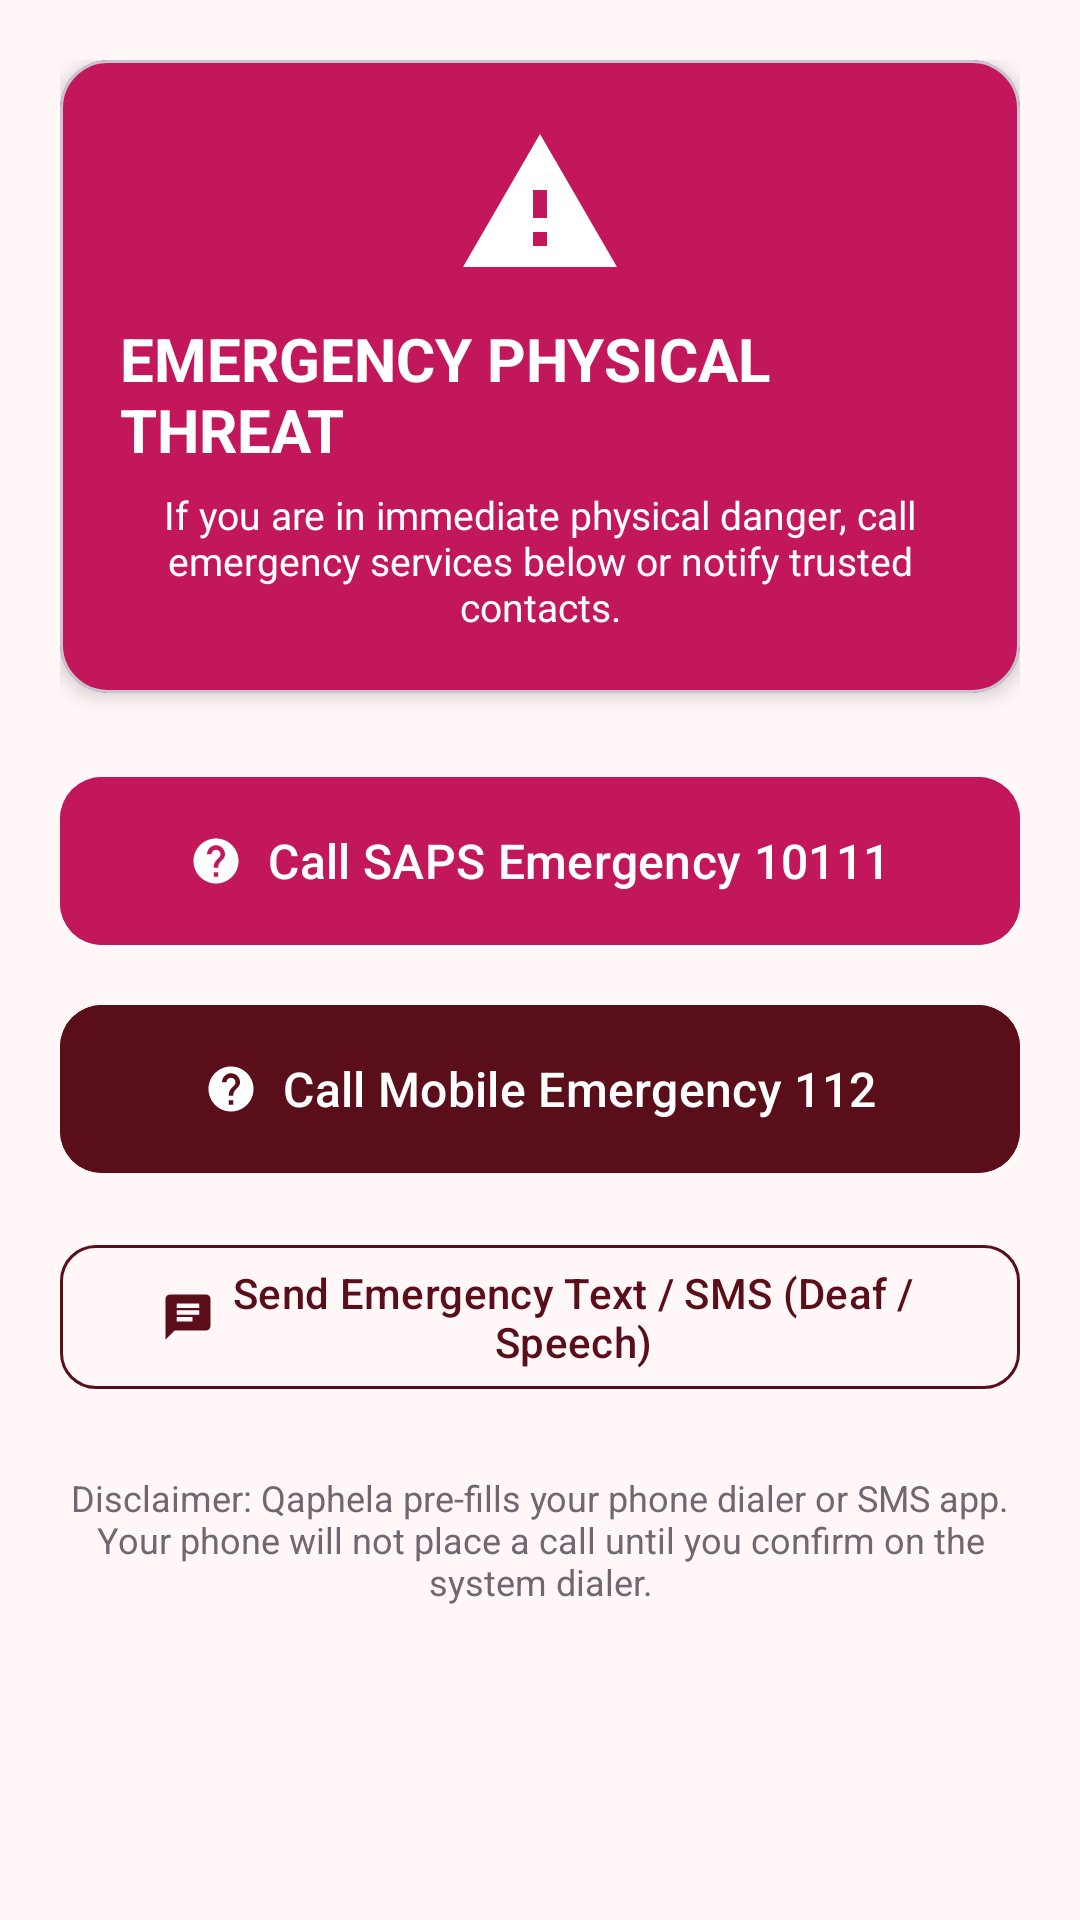

Here is an Android app screen rendered from its layout file. Give the layout XML and the strings, colors and styles it references.
<!-- AndroidManifest.xml: application theme Theme.Qaphela -->
<!-- res/layout/fragment_emergency_physical.xml -->
<?xml version="1.0" encoding="utf-8"?>
<ScrollView xmlns:android="http://schemas.android.com/apk/res/android"
    xmlns:app="http://schemas.android.com/apk/res-auto"
    android:layout_width="match_parent"
    android:layout_height="match_parent"
    android:background="@color/off_white"
    android:fillViewport="true">

    <LinearLayout
        android:layout_width="match_parent"
        android:layout_height="wrap_content"
        android:orientation="vertical"
        android:padding="20dp">

        
        <com.google.android.material.card.MaterialCardView
            android:layout_width="match_parent"
            android:layout_height="wrap_content"
            app:cardBackgroundColor="@color/alert_pink"
            app:cardCornerRadius="16dp"
            app:cardElevation="4dp">

            <LinearLayout
                android:layout_width="match_parent"
                android:layout_height="wrap_content"
                android:gravity="center"
                android:orientation="vertical"
                android:padding="20dp">

                <ImageView
                    android:layout_width="56dp"
                    android:layout_height="56dp"
                    android:contentDescription="Emergency"
                    android:src="@drawable/ic_warning"
                    app:tint="@color/white" />

                <TextView
                    android:layout_width="wrap_content"
                    android:layout_height="wrap_content"
                    android:layout_marginTop="10dp"
                    android:text="EMERGENCY PHYSICAL THREAT"
                    android:textColor="@color/white"
                    android:textSize="20sp"
                    android:textStyle="bold" />

                <TextView
                    android:layout_width="match_parent"
                    android:layout_height="wrap_content"
                    android:layout_marginTop="6dp"
                    android:text="If you are in immediate physical danger, call emergency services below or notify trusted contacts."
                    android:textAlignment="center"
                    android:textColor="@color/white"
                    android:textSize="13sp" />

            </LinearLayout>

        </com.google.android.material.card.MaterialCardView>

        
        <com.google.android.material.button.MaterialButton
            android:id="@+id/btn_call_saps"
            android:layout_width="match_parent"
            android:layout_height="64dp"
            android:layout_marginTop="24dp"
            android:backgroundTint="@color/alert_pink"
            android:text="Call SAPS Emergency 10111"
            android:textColor="@color/white"
            android:textSize="16sp"
            app:cornerRadius="14dp"
            app:icon="@drawable/ic_help"
            app:iconGravity="textStart"
            app:iconTint="@color/white" />

        
        <com.google.android.material.button.MaterialButton
            android:id="@+id/btn_call_112"
            android:layout_width="match_parent"
            android:layout_height="64dp"
            android:layout_marginTop="12dp"
            android:backgroundTint="@color/burgundy_primary"
            android:text="Call Mobile Emergency 112"
            android:textColor="@color/white"
            android:textSize="16sp"
            app:cornerRadius="14dp"
            app:icon="@drawable/ic_help"
            app:iconGravity="textStart"
            app:iconTint="@color/white" />

        
        <com.google.android.material.button.MaterialButton
            android:id="@+id/btn_send_deaf_sms"
            style="@style/Widget.Material3.Button.OutlinedButton"
            android:layout_width="match_parent"
            android:layout_height="56dp"
            android:layout_marginTop="16dp"
            android:text="Send Emergency Text / SMS (Deaf / Speech)"
            android:textColor="@color/burgundy_primary"
            android:textSize="14sp"
            app:cornerRadius="12dp"
            app:icon="@drawable/ic_sms"
            app:iconGravity="textStart"
            app:iconTint="@color/burgundy_primary"
            app:strokeColor="@color/burgundy_primary" />

        
        <TextView
            android:layout_width="match_parent"
            android:layout_height="wrap_content"
            android:layout_marginTop="24dp"
            android:text="Disclaimer: Qaphela pre-fills your phone dialer or SMS app. Your phone will not place a call until you confirm on the system dialer."
            android:textAlignment="center"
            android:textColor="@color/text_secondary"
            android:textSize="12sp" />

    </LinearLayout>

</ScrollView>
<!-- resources referenced by this layout -->
<resources>
  <color name="alert_pink">#C2185B</color>
  <color name="burgundy_primary">#5A0E1A</color>
  <color name="off_white">#FFF7F8</color>
  <color name="text_secondary">#6F6870</color>
  <color name="white">#FFFFFF</color>
  <!-- drawable ic_help (drawable) -->
  <vector xmlns:android="http://schemas.android.com/apk/res/android"
      android:width="24dp"
      android:height="24dp"
      android:viewportWidth="24"
      android:viewportHeight="24">
      <path
          android:fillColor="#FF5A0E1A"
          android:pathData="M12,2C6.48,2 2,6.48 2,12s4.48,10 10,10 10,-4.48 10,-10S17.52,2 12,2zM13,19h-2v-2h2v2zM15.07,11.25l-0.9,0.92C13.45,12.9 13,13.5 13,15h-2v-0.5c0,-1.1 0.45,-2.1 1.17,-2.83l1.24,-1.26c0.37,-0.36 0.59,-0.86 0.59,-1.41 0,-1.1 -0.9,-2 -2,-2s-2,0.9 -2,2H8c0,-2.21 1.79,-4 4,-4s4,1.79 4,4c0,0.88 -0.36,1.68 -0.93,2.25z"/>
  </vector>
  <!-- drawable ic_sms (drawable) -->
  <vector xmlns:android="http://schemas.android.com/apk/res/android"
      android:width="24dp"
      android:height="24dp"
      android:viewportWidth="24"
      android:viewportHeight="24">
      <path
          android:fillColor="#FF5A0E1A"
          android:pathData="M20,2H4C2.9,2 2,2.9 2,4v18l4,-4h14c1.1,0 2,-0.9 2,-2V4C22,2.9 21.1,2 20,2zM17,11H7V9h10V11zM14,14H7v-2h7V14zM17,8H7V6h10V8z"/>
  </vector>
  <!-- drawable ic_warning (drawable) -->
  <vector xmlns:android="http://schemas.android.com/apk/res/android"
      android:width="24dp"
      android:height="24dp"
      android:viewportWidth="24"
      android:viewportHeight="24">
      <path
          android:fillColor="#FFC2185B"
          android:pathData="M1,21h22L12,2 1,21zM13,18h-2v-2h2v2zM13,14h-2v-4h2v4z"/>
  </vector>
  <style name="Theme.Qaphela" parent="Base.Theme.Qaphela" />
  <style name="Base.Theme.Qaphela" parent="Theme.Material3.DayNight.NoActionBar">
          <item name="colorPrimary">@color/burgundy_primary</item>
          <item name="colorOnPrimary">@color/white</item>
          <item name="colorPrimaryContainer">@color/light_pink</item>
          <item name="colorOnPrimaryContainer">@color/burgundy_primary</item>
          <item name="colorSecondary">@color/burgundy_secondary</item>
          <item name="colorOnSecondary">@color/white</item>
          <item name="colorTertiary">@color/alert_pink</item>
          <item name="android:colorBackground">@color/off_white</item>
          <item name="colorSurface">@color/card_background</item>
          <item name="colorOnSurface">@color/text_main</item>
          <item name="colorOnSurfaceVariant">@color/text_secondary</item>
          <item name="android:statusBarColor">@color/burgundy_primary</item>
          <item name="android:navigationBarColor">@color/burgundy_primary</item>
      </style>
  <color name="light_pink">#F7F2F4</color>
  <color name="burgundy_secondary">#8B1E3F</color>
  <color name="card_background">#FFFFFF</color>
  <color name="text_main">#242124</color>
</resources>
